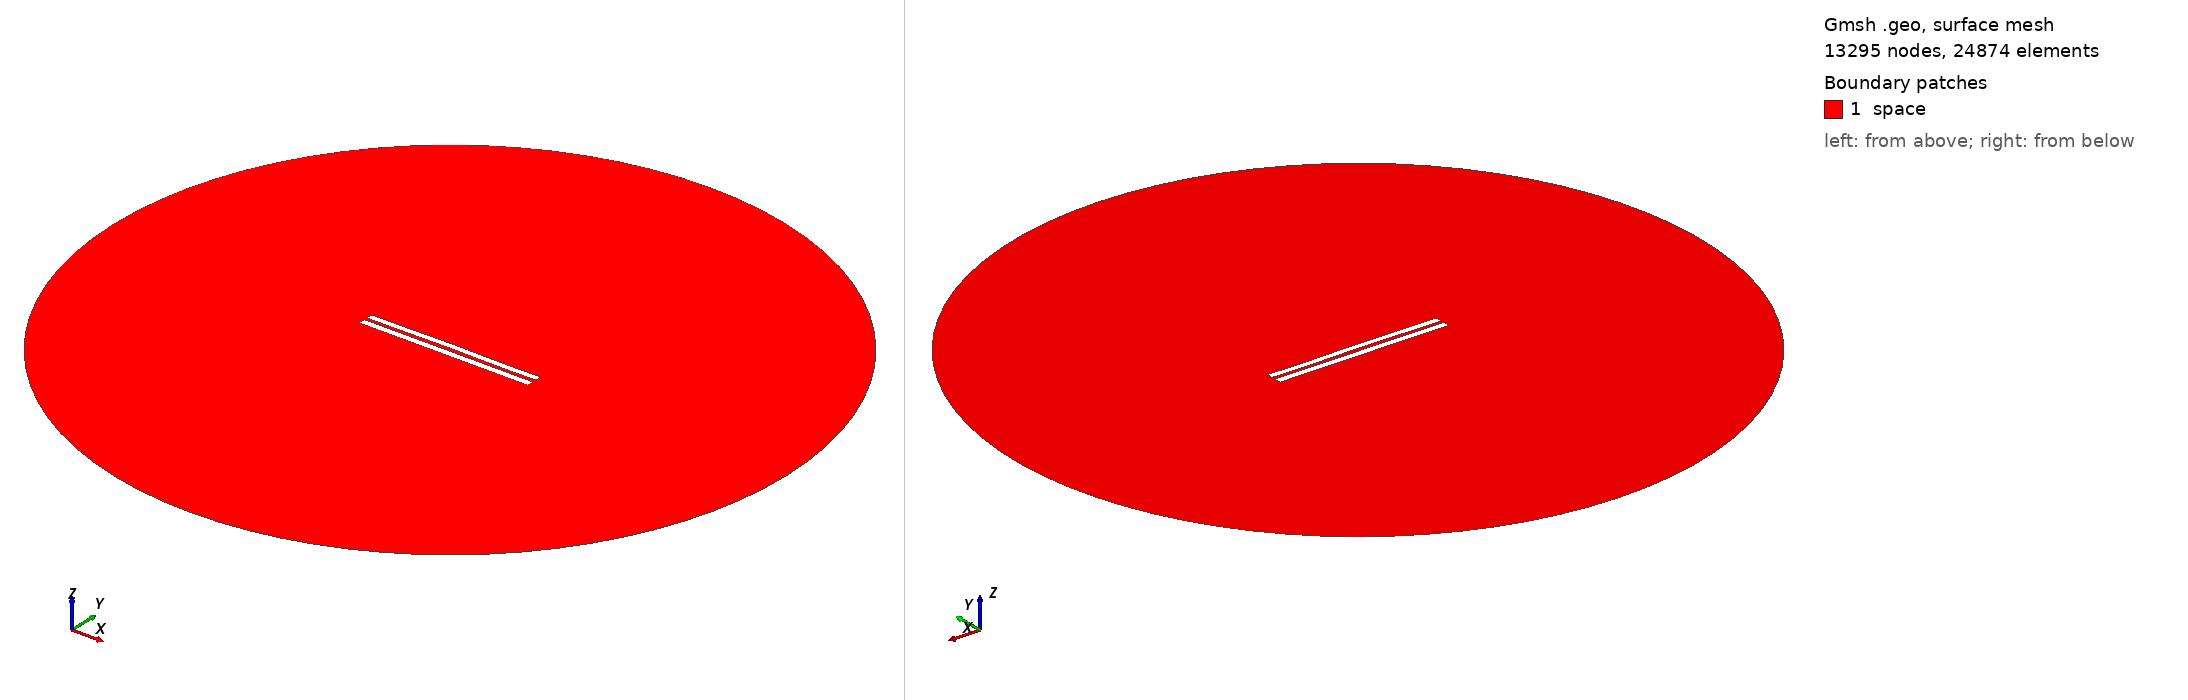

Gmsh geometry script, surface-meshed: 13295 nodes, 24874 surface elements. Boundary patches (legend numbers): 1 space. Left view from above one corner, right view from below the opposite corner. Legend entries are the model's physical surfaces. The drawing asked Gmsh for element sizes between 1% and 20% of the model's largest extent; the script's own settings can give other sizes.

=== 4367.geo (drawn) ===
//---------------------------------------
// Geometry kernel
//---------------------------------------

SetFactory("OpenCASCADE");



//---------------------------------------
// Parameters of the geometry
//---------------------------------------

// Overetch of the upper plate
overetch = 0.125;

// Distance between the plates
distance = 1.75;

// Discretization over the x axis (for the deformation)
nx = 50; 

// Length of the plate
L = 100 - overetch; 

// Number of modes
n = 4; 

// 1st mode coefficient
coeff(1) = 0.15;
beta(1) = 0.596864 * 3.1415926535 / L;

// 2nd mode coefficient
coeff(2) = 0.15;
beta(2) = 1.49418 * 3.1415926535 / L;

// 3rd mode coefficient
coeff(3) = 0.07499999999999998;
beta(3) = 2.50025 * 3.1415926535 / L;

// 4th mode coefficient
coeff(4) = -0.075;
beta(4) = 3.49999 * 3.1415926535 / L;



//---------------------------------------
// Upper plate (deformed rectangle)
//---------------------------------------

// Coordiantes of the upper plate
xmin = -50;
xmax = 50 - overetch;

// Height of the upper plate
yheight = 4 - 2 * overetch;

// Indexes of the points
UpperID[] = {};
LowerID[] = {};
LeftID[] = {};
RightID[] = {};

// Point index
p = 1;

// Horizontal edges
For i In {1:nx}
    x = xmin + (i-1)*(xmax - xmin)/(nx-1);

    y_bottom = distance / 2 + overetch;
    For j In {1:n}
        C = (Cosh(beta(j)*L) + Cos(beta(j)*L)) / (Sinh(beta(j)*L) + Sin(beta(j)*L));
        y_bottom  = y_bottom + coeff(j) * (Cosh(beta(j)*(x+50)) - Cos(beta(j)*(x+50)) - C * (Sinh(beta(j)*(x+50)) - Sin(beta(j)*(x+50))));
    EndFor

    y_top = y_bottom + yheight;

    Point(p) = {x, y_top, 0, 1.0};
    UpperID[i] = p;
    p = p + 1;

    Point(p) = {x, y_bottom, 0, 1.0};
    LowerID[i] = p;
    p = p + 1;
EndFor

// Create point lists
UpperPts[] = {}; LowerPts[] = {};
For i In {1:nx}
  UpperPts[] += {UpperID[i]};
  LowerPts[] += {LowerID[i]};
EndFor

// Build splines
Spline(1) = {UpperPts[]};
Spline(2) = {LowerPts[]};
Line(3) = {LowerPts[nx-1], UpperPts[nx-1]};
Line(4) = {LowerPts[0], UpperPts[0]};

// Build the plane surface
Curve Loop(1) = {2, 3, -1, -4};
Plane Surface(1) = {1};



//---------------------------------------
// Lower plate (rectangle)
//---------------------------------------

// Vertices
Point(1001) = {-50, -1, 0, 1.0};
Point(1002) = { 50, -1, 0, 1.0};
Point(1003) = { 50,  -5, 0, 1.0};
Point(1004) = {-50,  -5, 0, 1.0};

// Edges
Line(5) = {1001, 1002};
Line(6) = {1002, 1003};
Line(7) = {1003, 1004};
Line(8) = {1004, 1001};

// Plane surface
Line Loop(2) = {5, 6, 7, 8};
Plane Surface(2) = {2}; 



//---------------------------------------
// Outer (fictious) boundary
//---------------------------------------

// Points
Point(1005) = {0, 0, 0};       // Center
Point(1006) = {200, 0, 0};     // Start point
Point(1007) = {0, 200, 0};     // 90 degrees
Point(1008) = {-200, 0, 0};    // 180 degrees
Point(1009) = {0, -200, 0};    // 270 degrees

// Circle arcs (each needs start, center, end)
Circle(9) = {1006, 1005, 1007};
Circle(10) = {1007, 1005, 1008};
Circle(11) = {1008, 1005, 1009};
Circle(12) = {1009, 1005, 1006};

// Plane surface for the entire domain
Curve Loop(3) = {9, 10, 11, 12};
Surface(3) = {3};

// Subtract the plates from the whole domain to obtain the actual domain where we want to solve the equations
BooleanDifference{ Surface{3}; Delete; }{ Surface{1}; Surface{2}; Delete; }




//---------------------------------------
// Transfinite Lines/Curves
//---------------------------------------

// Set the number of points on the boundaries
r = 7;

// Plates
Transfinite Curve {1, 2} = 50*r Using Progression 1;
Transfinite Curve {3, 4} = 2*r Using Progression 1;
Transfinite Line {5, 7} = 50*r Using Progression 1;
Transfinite Line {6, 8} = 2*r Using Progression 1;

// Outer boundary
Transfinite Line {9, 10, 11, 12} = 20 Using Progression 1;



//---------------------------------------
// Physical groups
//---------------------------------------                

// Physical curves (boundaries)
Physical Line("force_segment", 10) = {2};
Physical Line("upper_plate", 11) = {1, 3, 4};
Physical Line("lower_plate", 12) = {5, 6, 7, 8};
Physical Line("boundary", 20) = {9, 10, 11, 12};

// Physical Surfaces
Physical Surface("space", 30) = {3};



//---------------------------------------
// 6. Generate the Mesh
//---------------------------------------

// 2D mesh generation
Mesh 2;
